The GitHub repository anw-hilmi/anwarul-hilmi contains a labelled image folder "Dataset-Final" with 5 categories: cat, dog, elephant, horse, lion. Examples follow, each with its label.

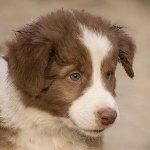
Label: dog

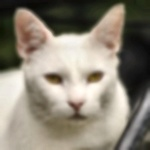
Label: cat

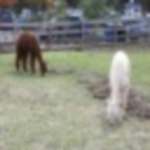
Label: horse

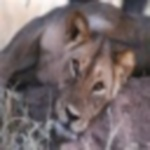
Label: lion

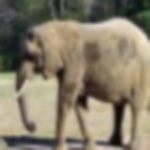
Label: elephant

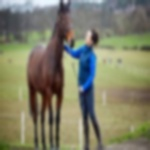
Label: horse
